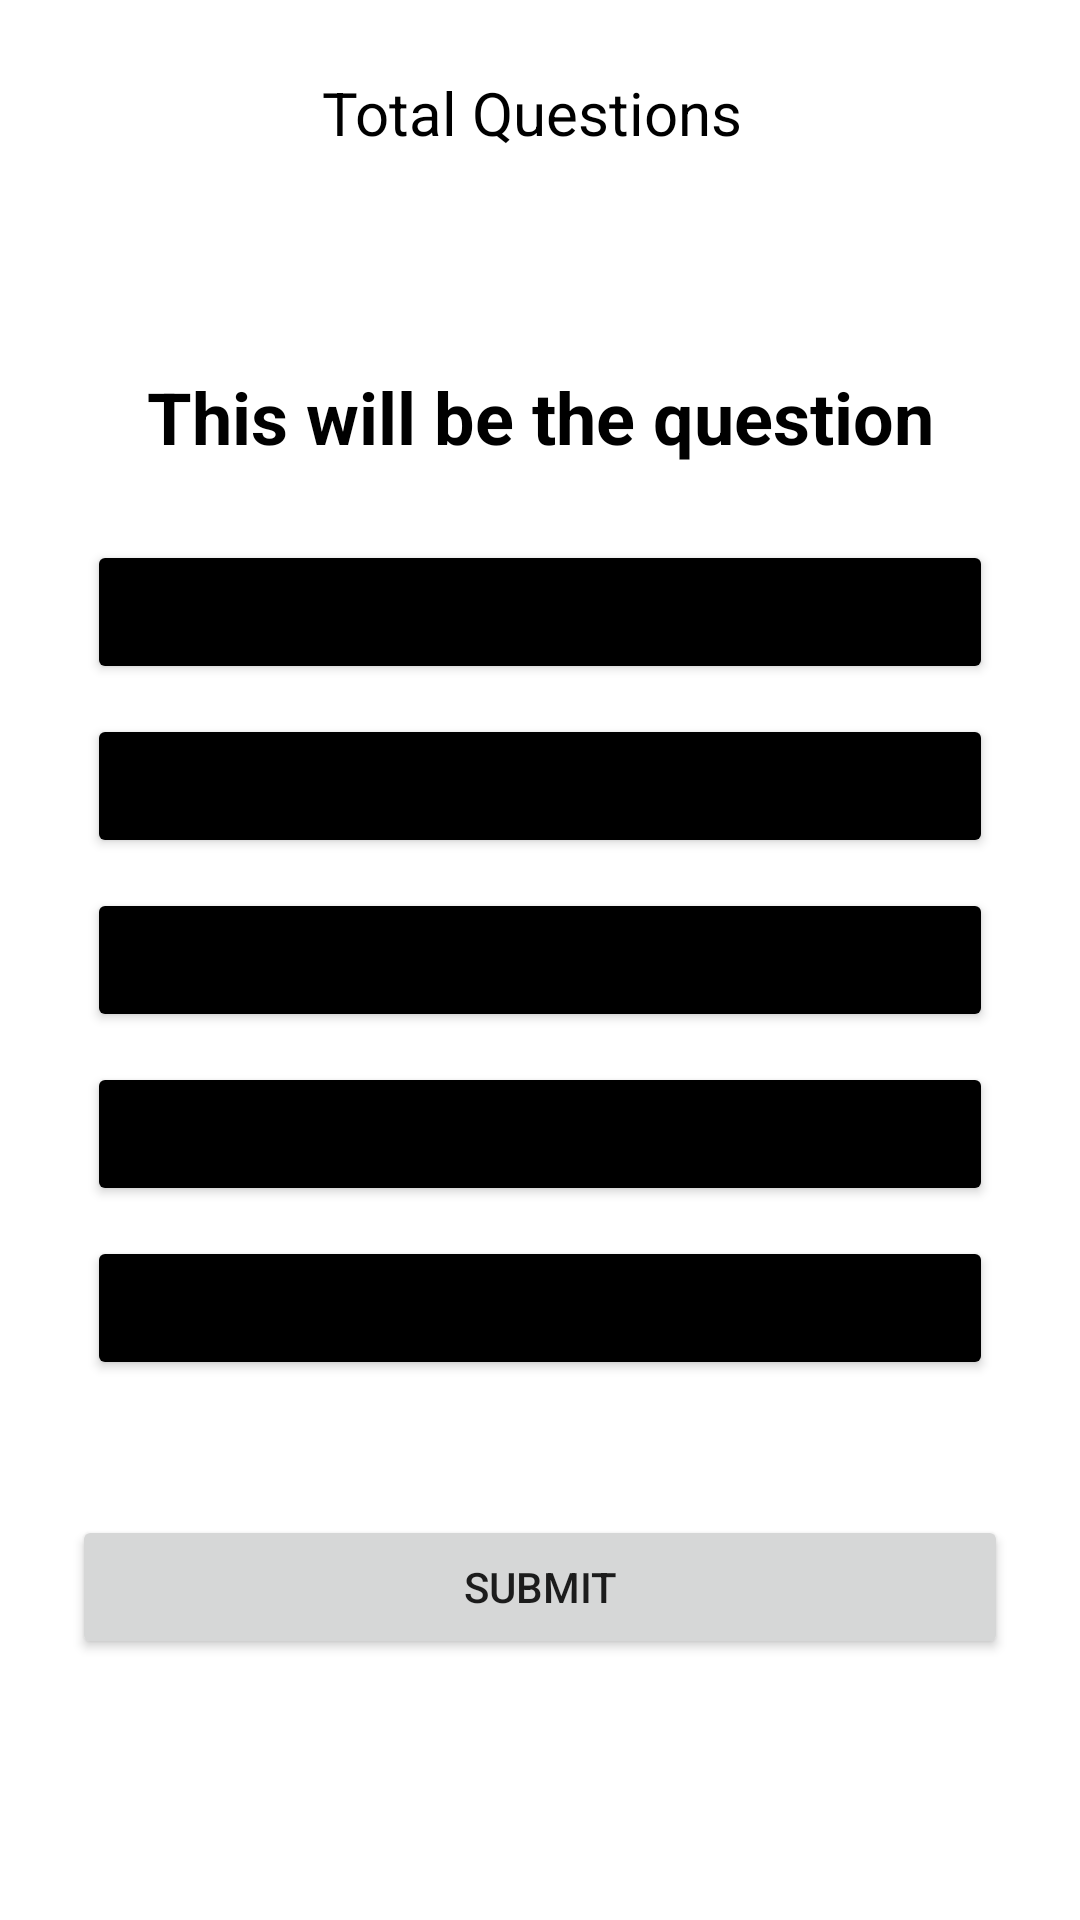

Write the Android layout XML for this screen, with the resource values it uses.
<!-- AndroidManifest.xml: application theme Base.Theme.Affinity_projectFinal. -->
<!-- res/layout/activity_attachment_analysis_test.xml -->
<?xml version="1.0" encoding="utf-8"?>
<RelativeLayout xmlns:android="http://schemas.android.com/apk/res/android"
    xmlns:app="http://schemas.android.com/apk/res-auto"
    xmlns:tools="http://schemas.android.com/tools"
    android:layout_width="match_parent"
    android:layout_height="match_parent"
    android:background="@color/white"
    android:padding="24dp"
    tools:context=".AttachmentAnalysisTest">

    <TextView
        android:id="@+id/total_question"
        android:layout_width="wrap_content"
        android:layout_height="wrap_content"
        android:layout_centerHorizontal="true"
        android:text="Total Questions "
        android:textColor="@color/black"
        android:textSize="20dp" />



    <TextView
        android:id="@+id/question"
        android:layout_width="match_parent"
        android:layout_height="wrap_content"
        android:layout_above="@id/choices_layout"
        android:layout_marginStart="20dp"
        android:layout_marginTop="20dp"
        android:layout_marginEnd="20dp"
        android:layout_marginBottom="20dp"
        android:text="This will be the question"
        android:textAlignment="center"
        android:textColor="@color/black"
        android:textSize="24dp"
        android:textStyle="bold" />


    <LinearLayout
        android:layout_width="match_parent"
        android:layout_height="wrap_content"
        android:id="@+id/choices_layout"
        android:layout_centerInParent="true"
        android:orientation="vertical">

        <Button
            android:layout_width="match_parent"
            android:layout_height="wrap_content"
            android:id="@+id/ans_A"
            android:layout_margin="5dp"
            android:backgroundTint="@color/black"
            android:text="Ans A"
            android:textColor="@color/black"/>

        <Button
            android:layout_width="match_parent"
            android:layout_height="wrap_content"
            android:id="@+id/ans_B"
            android:layout_margin="5dp"
            android:backgroundTint="@color/black"
            android:text="Ans B"
            android:textColor="@color/black"/>

        <Button
            android:layout_width="match_parent"
            android:layout_height="wrap_content"
            android:id="@+id/ans_C"
            android:layout_margin="5dp"
            android:backgroundTint="@color/black"
            android:text="Ans C"
            android:textColor="@color/black"/>

        <Button
            android:id="@+id/ans_D"
            android:layout_width="match_parent"
            android:layout_height="wrap_content"
            android:layout_margin="5dp"
            android:backgroundTint="@color/black"
            android:text="Ans D"
            android:textColor="@color/black"/>
        <Button
            android:id="@+id/ans_E"
            android:layout_width="match_parent"
            android:layout_height="wrap_content"
            android:layout_margin="5dp"
            android:backgroundTint="@color/black"
            android:text="Ans E"
            android:textColor="@color/black"/>


    </LinearLayout>

    <Button
        android:layout_width="match_parent"
        android:layout_height="wrap_content"
        android:id="@+id/submit_btn"
        android:text="Submit"
        android:layout_below="@id/choices_layout"
        android:layout_marginTop="40dp"/>


</RelativeLayout>
<!-- resources referenced by this layout -->
<resources>
  <style name="Base.Theme.Affinity_projectFinal." parent="Theme.MaterialComponents.DayNight.NoActionBar">
          
          <item name="colorPrimary">@color/purple_200</item>
          <item name="colorPrimaryVariant">@color/purple_700</item>
          <item name="colorOnPrimary">@color/white</item>
          
          <item name="colorSecondary">@color/teal_200</item>
          <item name="colorSecondaryVariant">@color/teal_200</item>
          <item name="colorOnSecondary">@color/black</item>
          
          <item name="android:statusBarColor">?attr/colorPrimaryVariant</item>
          
      </style>
  <!-- not gathered from this repository: default colours our renderer supplied (Android Studio template values) -->
  <color name="purple_200">#FFBB86FC</color>
  <color name="purple_700">#FF3700B3</color>
  <color name="teal_200">#FF03DAC5</color>
  <color name="black">#FF000000</color>
  <color name="white">#FFFFFFFF</color>
</resources>
